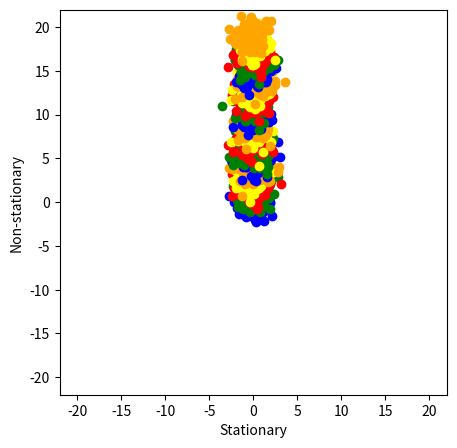
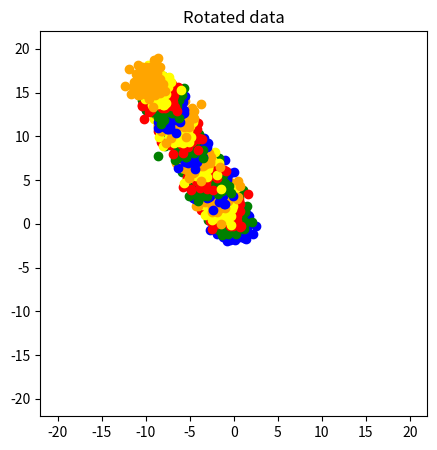
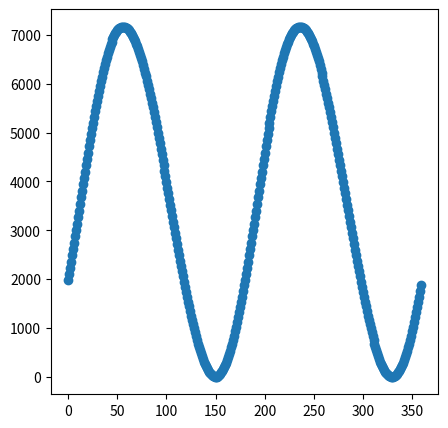

Python code for these plots, in order:
import pandas as pd
import numpy as np
import seaborn as sns
import matplotlib.pyplot as plt
import scipy.optimize as sopt
get_ipython().magic('matplotlib inline')

from scipy.linalg import expm
from itertools import combinations as combs

from scipy.linalg import fractional_matrix_power as matpower
from scipy.stats import wishart

def random_rotation(d):
    "Returns a random rotation matrix of degree d"
    mat = np.random.normal(size=(d,d))
    mat = (mat - mat.T)/2
    return expm(mat)

def rotation_coefs(theta):
    "Returns m11,m12,m21,m22 of a matrix that rotates by theta degrees counterclockwise"
    theta *= np.pi / 180
    return np.cos(theta),-np.sin(theta),np.sin(theta),np.cos(theta)

def kl_div_univariate(p,q):
    """p,q are tuples of (mu,sigma**2)"""
    mu1,var1 = p
    mu2,var2 = q
    return 0.5*np.log(var2/var1) + (var1 + (mu1-mu2)**2)/(2*var2) - 0.5

def total_loss(x):
    x = x.reshape(2,2)
    x = (x - x.T)/2
    rotation = expm(x)
    m11,m12 = rotation[0]
    r_s = m11*d1 + m12*d2
    est_params = {x:(np.mean(r_s[sl]),np.var(r_s[sl])) for (x,sl) in groups.items()}
    loss = sum(kl_div_univariate(p,q) for (p,q) in combs(est_params.values(),2))
    return loss

n_epochs = 20
data_set_size = 100
groups = {x:slice(x*data_set_size,(x+1)*data_set_size) for x in range(n_epochs)}
cols = ('blue','green','red','yellow','orange')


s_data = np.random.normal(loc = 0, scale = 1, size = data_set_size*n_epochs)
n_data = np.hstack([np.random.normal(loc = x, scale = 1, size = data_set_size) for x in range(n_epochs)])

lim = np.ceil(max(abs(s_data).max(),abs(n_data).max()))
plt.subplots(figsize = (5,5))
for x,sl in groups.items():
    plt.scatter(s_data[sl],n_data[sl],color=cols[x%5])
    plt.ylabel('Non-stationary')
    plt.xlabel('Stationary')
    plt.xlim((-lim,lim))
    plt.ylim((-lim,lim))

# Mixed data: 30-degree counterclockwise rotation of (stationary, non-stationary) data
m11,m12,m21,m22 = rotation_coefs(30)
d1 = m11*s_data + m12*n_data
d2 = m21*s_data + m22*n_data
# lim = np.ceil(max(abs(d1).max(),abs(d2).max()))
plt.subplots(figsize = (5,5))
for x,sl in groups.items():
    plt.scatter(d1[sl],d2[sl],color=cols[x%5])
    plt.xlim((-lim,lim))
    plt.ylim((-lim,lim))
    plt.title("Rotated data")
#     plt.axes().set_aspect('equal', 'datalim')

losses = []
angles = range(360)
for angle in angles:
    m11,m12,m21,m22 = rotation_coefs(angle)
    r_s = m11*d1 + m12*d2
    est_params = {x:(np.mean(r_s[sl]),np.var(r_s[sl])) for (x,sl) in groups.items()}
    losses.append(sum(kl_div_univariate(p,q) for (p,q) in combs(est_params.values(),2)))

plt.subplots(figsize = (5,5))
plt.scatter(angles,losses)

opt = sopt.minimize(total_loss,x0=[0,0,0,0])
demixer = opt.x.reshape(2,2)

expm(demixer).dot(np.array(rotation_coefs(30)).reshape((2,2)))
# Perfect demixing => Identity matrix

